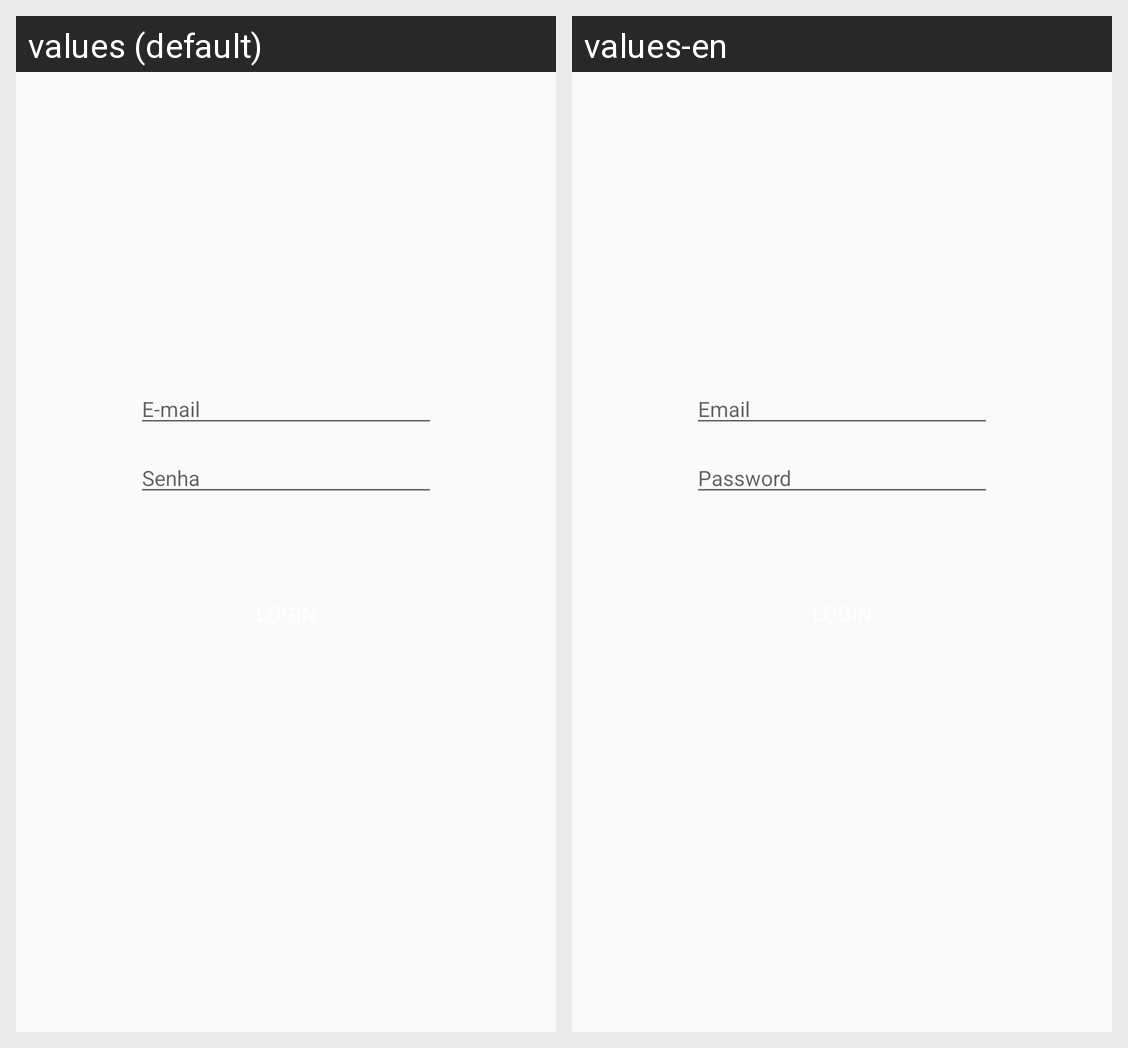

Translations of the strings shown on this Android screen, per locale in the grid:
Android screen res/layout/activity_login_screen.xml rendered under 2 locales, left to right: values (default), values-en. Device: Nexus 5 (rendered at 1080×1920; each locale shown at half size, 540×960, under a caption strip naming it); theme AppTheme.
Strings drawn on this screen, with the default value and each locale's value (text and hints the layout hard-codes, and strings that could not be matched under every locale, appear in the picture but are not listed):

email
  values: E-mail
  values-en: Email

password
  values: Senha
  values-en: Password
